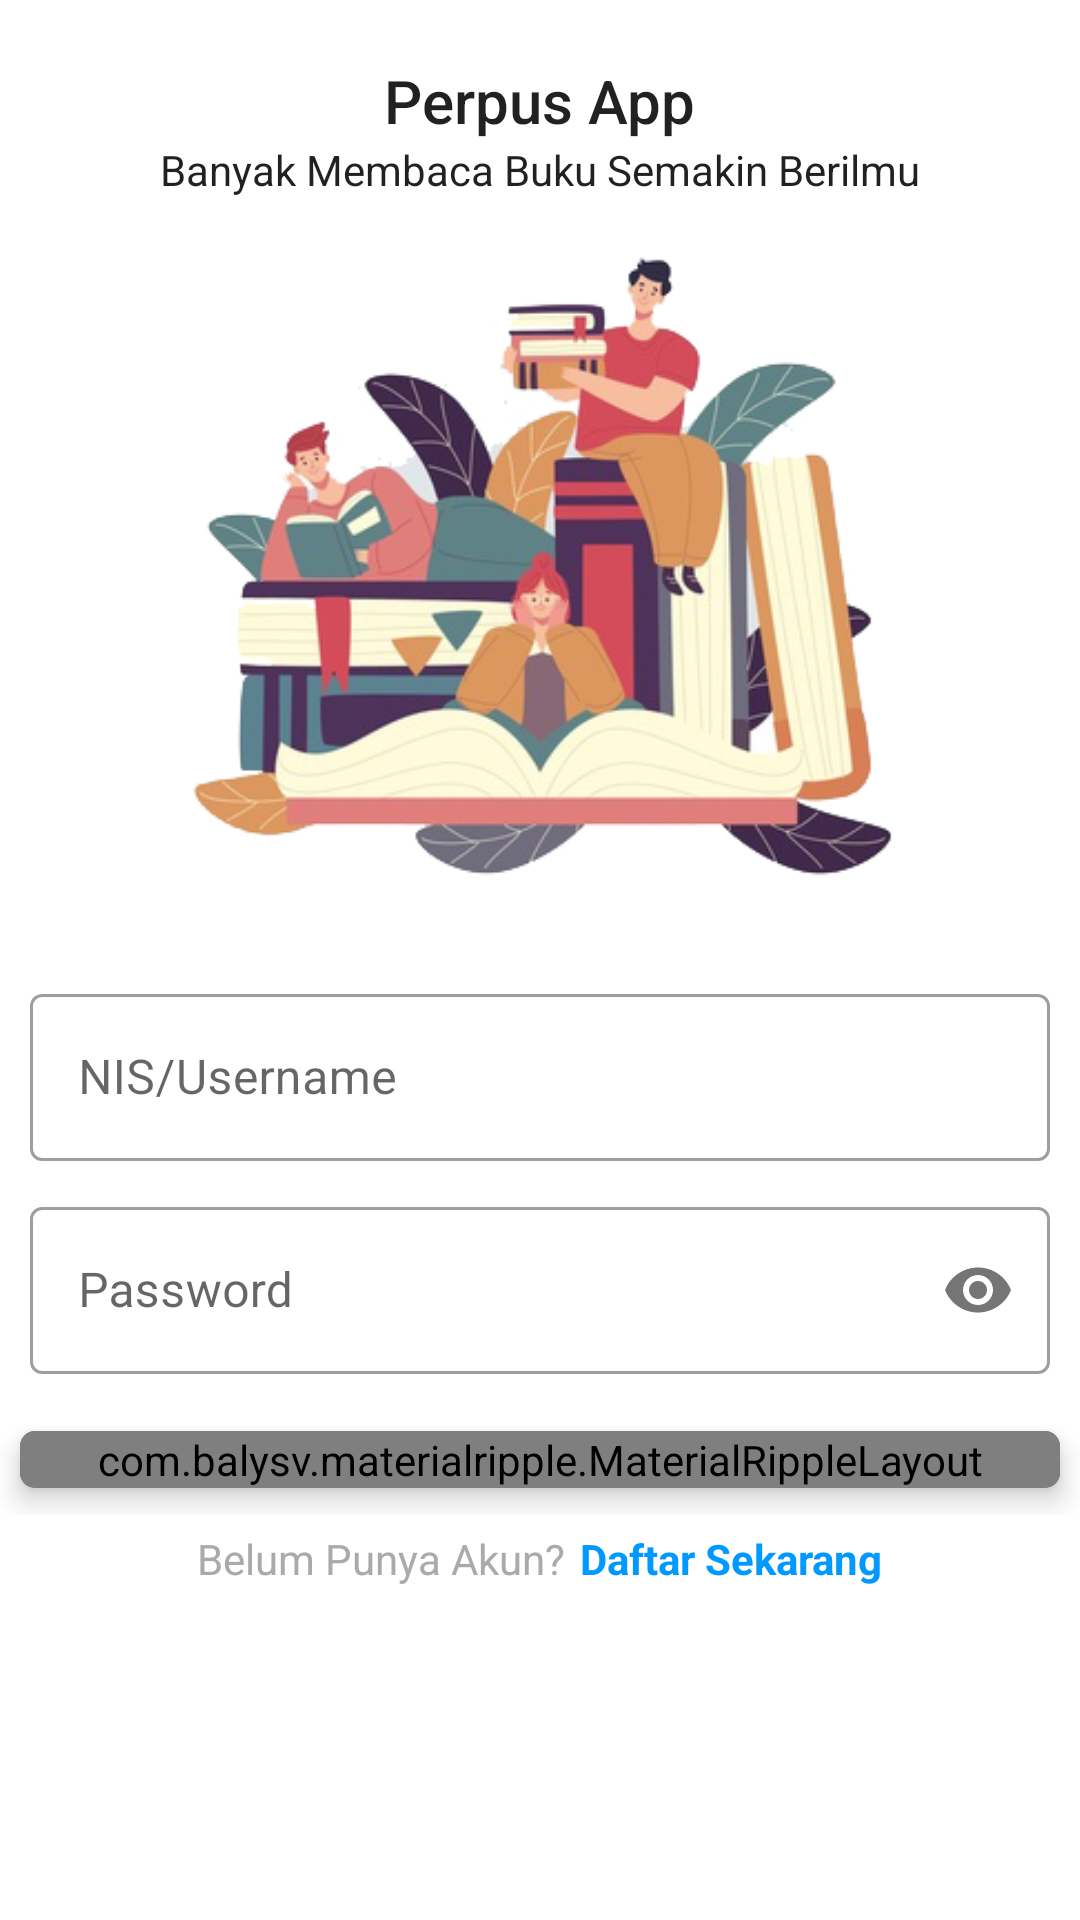

Layout XML and referenced resources for this Android screen:
<!-- AndroidManifest.xml: application theme Theme.PerpusApp -->
<!-- res/layout/activity_login.xml -->
<?xml version="1.0" encoding="utf-8"?>
<LinearLayout
    android:orientation="vertical"
    xmlns:android="http://schemas.android.com/apk/res/android"
    xmlns:app="http://schemas.android.com/apk/res-auto"
    xmlns:tools="http://schemas.android.com/tools"
    android:layout_width="match_parent"
    android:layout_height="match_parent"
    tools:context=".Activity.LoginActivity">
    <TextView
        android:layout_marginTop="20dp"
        android:layout_gravity="center_horizontal"
        android:text="@string/app_name"
        style="@style/TextAppearance.AppCompat.SearchResult.Title"
        android:layout_width="wrap_content"
        android:layout_height="wrap_content"/>
    <TextView
        android:layout_gravity="center_horizontal"
        android:text="@string/ket"
        style="@style/TextAppearance.AppCompat.Body1"
        android:layout_width="wrap_content"
        android:layout_height="wrap_content"/>
    <ImageView
        android:layout_gravity="center_horizontal"
        android:src="@drawable/login_head"
        android:layout_width="250dp"
        android:layout_height="250dp"/>

    <com.google.android.material.textfield.TextInputLayout
        android:layout_margin="10dp"
        style="@style/Widget.MaterialComponents.TextInputLayout.OutlinedBox"
        android:layout_width="match_parent"
        android:layout_height="wrap_content">
        <com.google.android.material.textfield.TextInputEditText
            android:id="@+id/edtNis"
            android:inputType="text"
            android:hint="NIS/Username"
            android:layout_width="match_parent"
            android:layout_height="wrap_content"/>
    </com.google.android.material.textfield.TextInputLayout>

    <com.google.android.material.textfield.TextInputLayout
        android:layout_marginLeft="10dp"
        android:layout_marginRight="10dp"
        app:passwordToggleEnabled="true"
        style="@style/Widget.MaterialComponents.TextInputLayout.OutlinedBox"
        android:layout_width="match_parent"
        android:layout_height="wrap_content">
        <com.google.android.material.textfield.TextInputEditText
            android:id="@+id/edtPassword"
            android:hint="Password"
            android:inputType="textPassword"
            android:layout_width="match_parent"
            android:layout_height="wrap_content"/>
    </com.google.android.material.textfield.TextInputLayout>



    <RelativeLayout
        android:layout_marginTop="10dp"
        android:layout_width="match_parent"
        android:layout_height="wrap_content">
        <androidx.cardview.widget.CardView
            app:cardBackgroundColor="@color/purple_700"
            app:cardCornerRadius="5dp"
            app:cardUseCompatPadding="true"
            app:cardElevation="5dp"
            android:layout_width="match_parent"
            android:layout_height="wrap_content">
            <com.balysv.materialripple.MaterialRippleLayout
                android:layout_width="match_parent"
                android:layout_height="wrap_content">

                <TextView
                    android:onClick="login"
                    android:textColor="@color/white"
                    android:padding="5dp"
                    android:gravity="center"
                    android:drawableRight="@drawable/ic_signin"
                    android:layout_margin="5dp"
                    android:text="Sign In"
                    style="@style/TextAppearance.AppCompat.SearchResult.Title"
                    android:layout_width="match_parent"
                    android:layout_height="wrap_content"/>
            </com.balysv.materialripple.MaterialRippleLayout>
        </androidx.cardview.widget.CardView>
    </RelativeLayout>
    <LinearLayout
        android:gravity="center_horizontal"
        android:layout_gravity="center_horizontal"
        android:layout_margin="5dp"
        android:layout_width="wrap_content"
        android:layout_height="wrap_content">
        <TextView
            android:layout_marginRight="5dp"
            android:layout_toLeftOf="@+id/txtDaf"
            android:textColor="@android:color/darker_gray"
            android:text="Belum Punya Akun?"
            android:layout_width="wrap_content"
            android:layout_height="wrap_content"/>
        <TextView
            android:onClick="toRegister"
            android:layout_alignParentRight="true"
            android:id="@+id/txtDaf"
            android:textStyle="bold"
            android:textColor="@color/purple_700"
            android:text="Daftar Sekarang"
            android:layout_width="wrap_content"
            android:layout_height="wrap_content"/>
    </LinearLayout>
</LinearLayout>
<!-- resources referenced by this layout -->
<resources>
  <color name="purple_700">#0099ff</color>
  <color name="white">#FFFFFFFF</color>
  <!-- drawable ic_signin (drawable) -->
  <vector xmlns:android="http://schemas.android.com/apk/res/android"
      android:width="30dp"
      android:height="30dp"
      android:viewportWidth="50"
      android:viewportHeight="50">
    <path
        android:pathData="M28.7,27.9c0,0 0,0.1 0,0.1c-0.1,0.2 -0.5,0.5 -0.7,0.6c-0.5,0.5 -1.1,0.9 -1.6,1.4c-0.8,0.7 -1.5,1.4 -2.3,2c-0.7,0.6 -0.8,1.1 0,1.8c0.9,0.8 1.6,1.8 2.4,2.7c3.8,-3.7 7.2,-7.2 10.7,-10.7c0.7,-0.7 0.8,-1.1 0,-1.8c-3.3,-3.2 -6.6,-6.5 -9.8,-9.8c-0.7,-0.7 -1,-0.5 -1.6,0c-2.7,2.6 -2.7,2.5 -0.1,5.1c0.6,0.6 1.3,1.2 1.9,1.8c0.2,0.2 0.6,0.4 0.7,0.6c0.4,0.7 -0.8,0.6 -1.1,0.6c-8.3,0 -16.5,0 -24.8,0c-1.4,0 -1.6,-0.3 -1.4,-1.7C2.6,10.1 12.5,1.3 23.4,0.8c11.7,-0.5 22.1,7 25,18.2c3.4,13.3 -4.8,26.5 -18.3,29.7c-3.3,0.8 -6.7,0.8 -10,0.1c-3.2,-0.7 -6.3,-2 -9,-3.9c-2.7,-1.9 -5.1,-4.4 -6.8,-7.2c-0.9,-1.5 -1.7,-3 -2.2,-4.7c-0.3,-0.8 -0.5,-1.7 -0.7,-2.5C1.2,30 1.1,29.6 1,29.2c-0.1,-0.4 -0.2,-0.8 -0.2,-1.2C1,27.4 1.5,27.4 2,27.4c4.9,0 9.8,0 14.6,0c2.1,0 4.2,0 6.2,0c1,0 2.1,0 3.1,0c0.5,0 1,0 1.5,0C27.8,27.4 28.7,27.4 28.7,27.9z"
        android:fillColor="@color/white"/>
  </vector>
  <!-- drawable login_head: png bitmap (drawable, 100317 bytes) -->
  <string name="app_name">Perpus App</string>
  <string name="ket">Banyak Membaca Buku Semakin Berilmu</string>
  <style name="Theme.PerpusApp" parent="Theme.MaterialComponents.DayNight.NoActionBar">
          
          <item name="colorPrimary">@color/purple_500</item>
          <item name="colorPrimaryVariant">@color/purple_700</item>
          <item name="colorOnPrimary">@color/white</item>
          
          <item name="colorSecondary">@color/teal_200</item>
          <item name="colorSecondaryVariant">@color/teal_700</item>
          <item name="colorOnSecondary">@color/black</item>
          
          <item name="android:windowTranslucentStatus">false</item>
          <item name="android:statusBarColor">@color/purple_700</item> 
          <item name="android:windowDrawsSystemBarBackgrounds">true</item>
          <item name="android:windowLightStatusBar">true</item>
  
          
      </style>
  <color name="purple_500">#0099ff</color>
  <color name="teal_200">#FF03DAC5</color>
  <color name="teal_700">#FF018786</color>
  <color name="black">#FF000000</color>
</resources>
